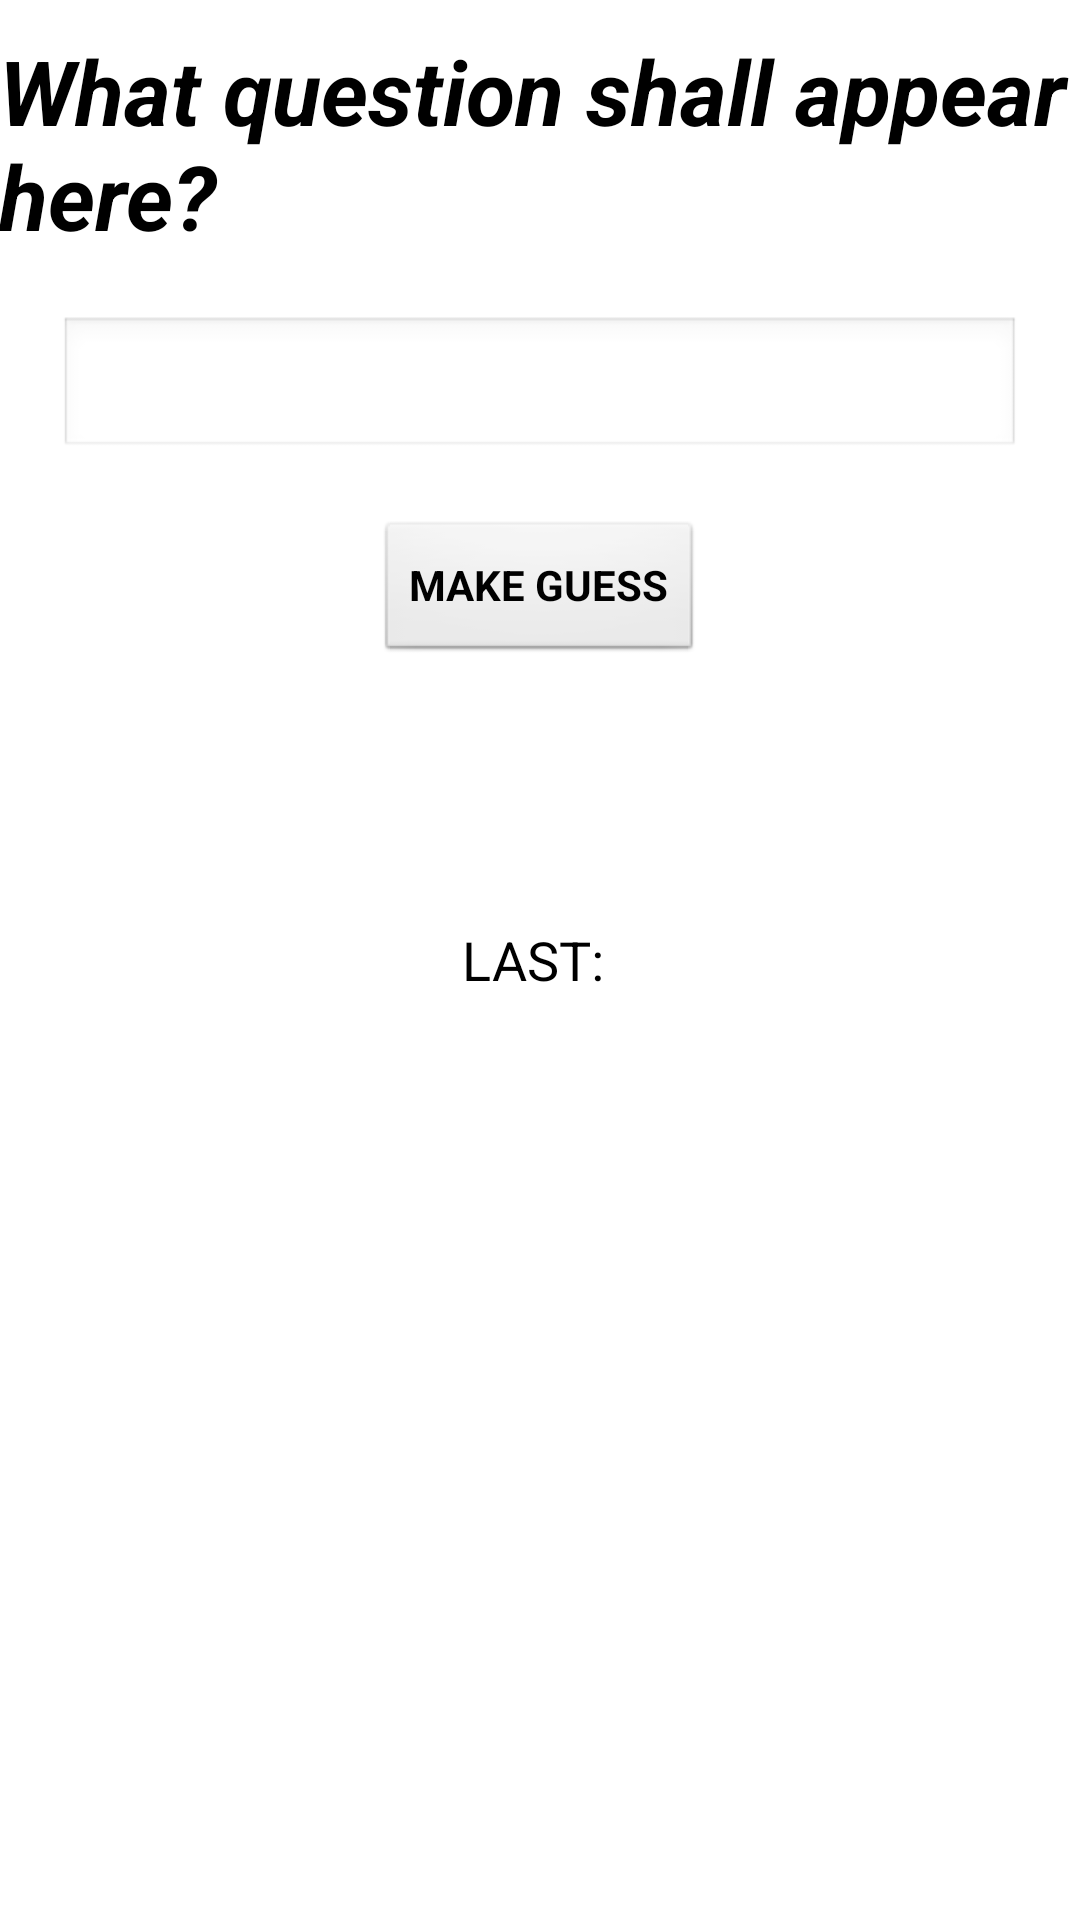

Android layout source for this screen:
<!-- AndroidManifest.xml: application theme AppTheme -->
<!-- res/layout/activity_legacy.xml -->
<RelativeLayout xmlns:android="http://schemas.android.com/apk/res/android"
    xmlns:tools="http://schemas.android.com/tools" android:layout_width="match_parent"
    android:layout_height="match_parent" android:paddingLeft="@dimen/activity_horizontal_margin"
    android:paddingRight="@dimen/activity_horizontal_margin"
    android:paddingTop="@dimen/activity_vertical_margin"
    android:paddingBottom="@dimen/activity_vertical_margin"
    android:id="@+id/legacy"
    tools:context="pocketdexterv2.util.Legacy">

    <TextView android:text="What question shall appear here?"
        android:textSize="30sp"
        android:textAppearance="?android:attr/textAppearanceLarge"
        android:textStyle="bold|italic"
        android:layout_width="wrap_content"
        android:layout_height="wrap_content"
        android:id="@+id/question"
        android:layout_alignParentTop="true"
        android:layout_marginTop="10dp"
        android:layout_alignParentLeft="true"
        android:layout_alignParentStart="true"  />

    <AutoCompleteTextView
        android:layout_width="wrap_content"
        android:layout_height="wrap_content"
        android:id="@+id/names_list"
        android:textColor="#000000"
        android:layout_below="@+id/question"
        android:layout_marginTop="20dp"
        android:layout_marginLeft="20dp"
        android:layout_marginStart="20dp"
        android:layout_marginRight="20dp"
        android:layout_marginEnd="20dp"
        android:layout_alignParentLeft="true"
        android:layout_alignParentStart="true"
        android:layout_alignParentRight="true"
        android:layout_alignParentEnd="true" />

    <Button
        android:layout_width="wrap_content"
        android:layout_height="wrap_content"
        android:background="@android:drawable/btn_default"
        android:text="MAKE GUESS"
        android:textStyle="bold"
        android:layout_marginTop="20dp"
        android:onClick="guess"
        android:id="@+id/button"
        android:layout_below="@+id/names_list"
        android:layout_centerHorizontal="true" />

    <TextView
        android:layout_width="wrap_content"
        android:layout_height="wrap_content"
        android:textAppearance="?android:attr/textAppearanceMedium"
        android:text="LAST: "
        android:id="@+id/textView7"
        android:layout_centerVertical="true"
        android:layout_centerHorizontal="true" />


</RelativeLayout>
<!-- resources referenced by this layout -->
<resources>
  <style name="AppTheme" parent="AppBaseTheme">
          
      </style>
  <style name="AppBaseTheme" parent="android:Theme.Light">
          
      </style>
</resources>
